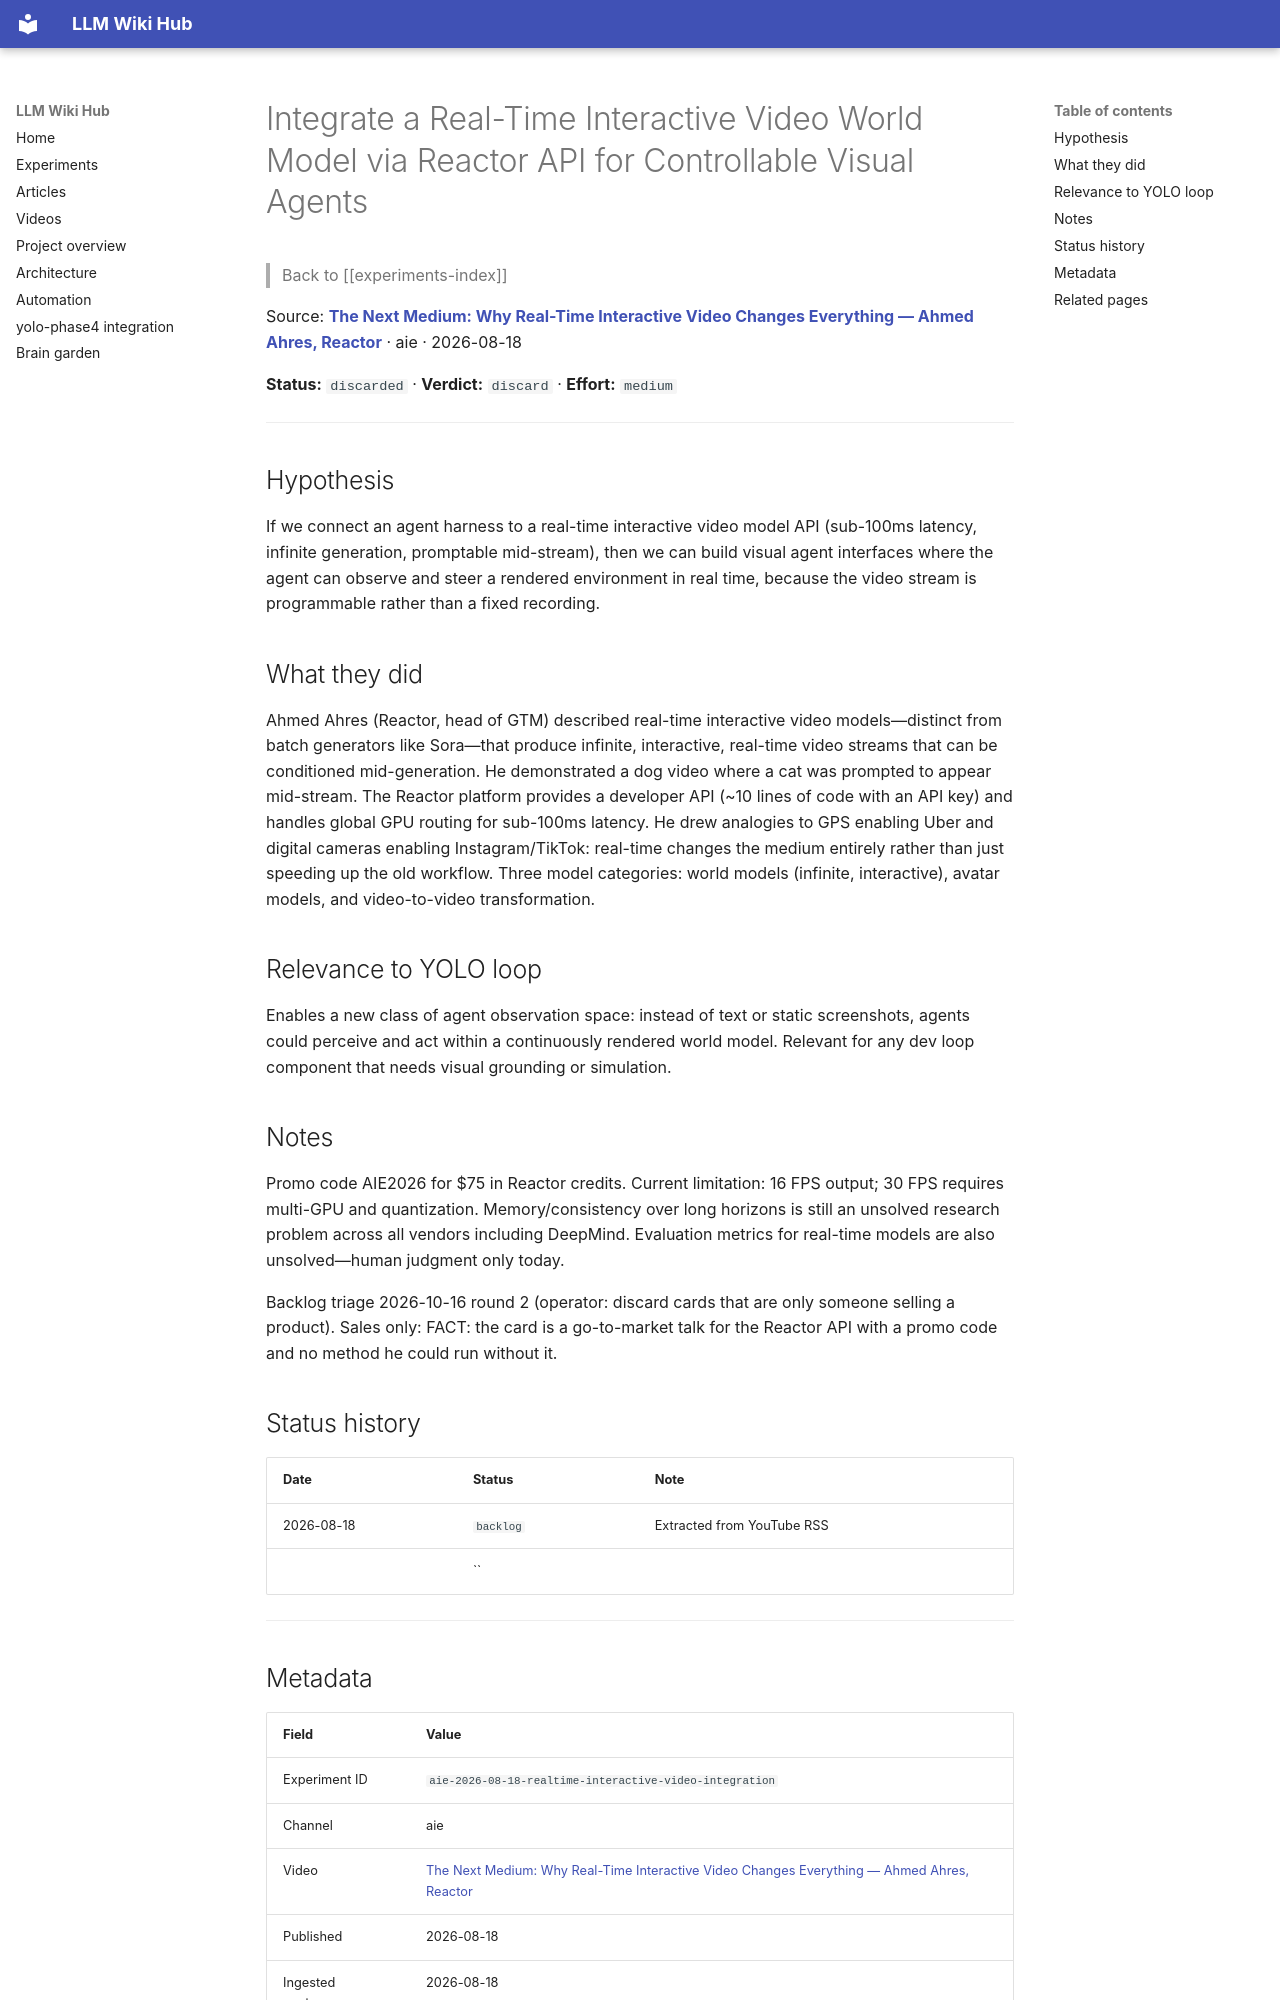

repository: Anguijm/llm-wiki-hub · page: experiments/aie-2026-08-18-realtime-interactive-video-integration/index.html · generator: mkdocs

# Integrate a Real-Time Interactive Video World Model via Reactor API for Controllable Visual Agents

> Back to [[experiments-index]]

Source: **[The Next Medium: Why Real-Time Interactive Video Changes Everything — Ahmed Ahres, Reactor](https://www.youtube.com/watch?v=5dCAmSDOAjI)** · aie · 2026-08-18

**Status:** `discarded` · **Verdict:** `discard` · **Effort:** `medium`

---

## Hypothesis

If we connect an agent harness to a real-time interactive video model API (sub-100ms latency, infinite generation, promptable mid-stream), then we can build visual agent interfaces where the agent can observe and steer a rendered environment in real time, because the video stream is programmable rather than a fixed recording.

## What they did

Ahmed Ahres (Reactor, head of GTM) described real-time interactive video models—distinct from batch generators like Sora—that produce infinite, interactive, real-time video streams that can be conditioned mid-generation. He demonstrated a dog video where a cat was prompted to appear mid-stream. The Reactor platform provides a developer API (~10 lines of code with an API key) and handles global GPU routing for sub-100ms latency. He drew analogies to GPS enabling Uber and digital cameras enabling Instagram/TikTok: real-time changes the medium entirely rather than just speeding up the old workflow. Three model categories: world models (infinite, interactive), avatar models, and video-to-video transformation.

## Relevance to YOLO loop

Enables a new class of agent observation space: instead of text or static screenshots, agents could perceive and act within a continuously rendered world model. Relevant for any dev loop component that needs visual grounding or simulation.

## Notes

Promo code AIE2026 for $75 in Reactor credits. Current limitation: 16 FPS output; 30 FPS requires multi-GPU and quantization. Memory/consistency over long horizons is still an unsolved research problem across all vendors including DeepMind. Evaluation metrics for real-time models are also unsolved—human judgment only today.

Backlog triage 2026-10-16 round 2 (operator: discard cards that are only someone selling a product). Sales only: FACT: the card is a go-to-market talk for the Reactor API with a promo code and no method he could run without it.

## Status history

| Date | Status | Note |
|---|---|---|
| 2026-08-18 | `backlog` | Extracted from YouTube RSS |
|  | `` |  |

---
